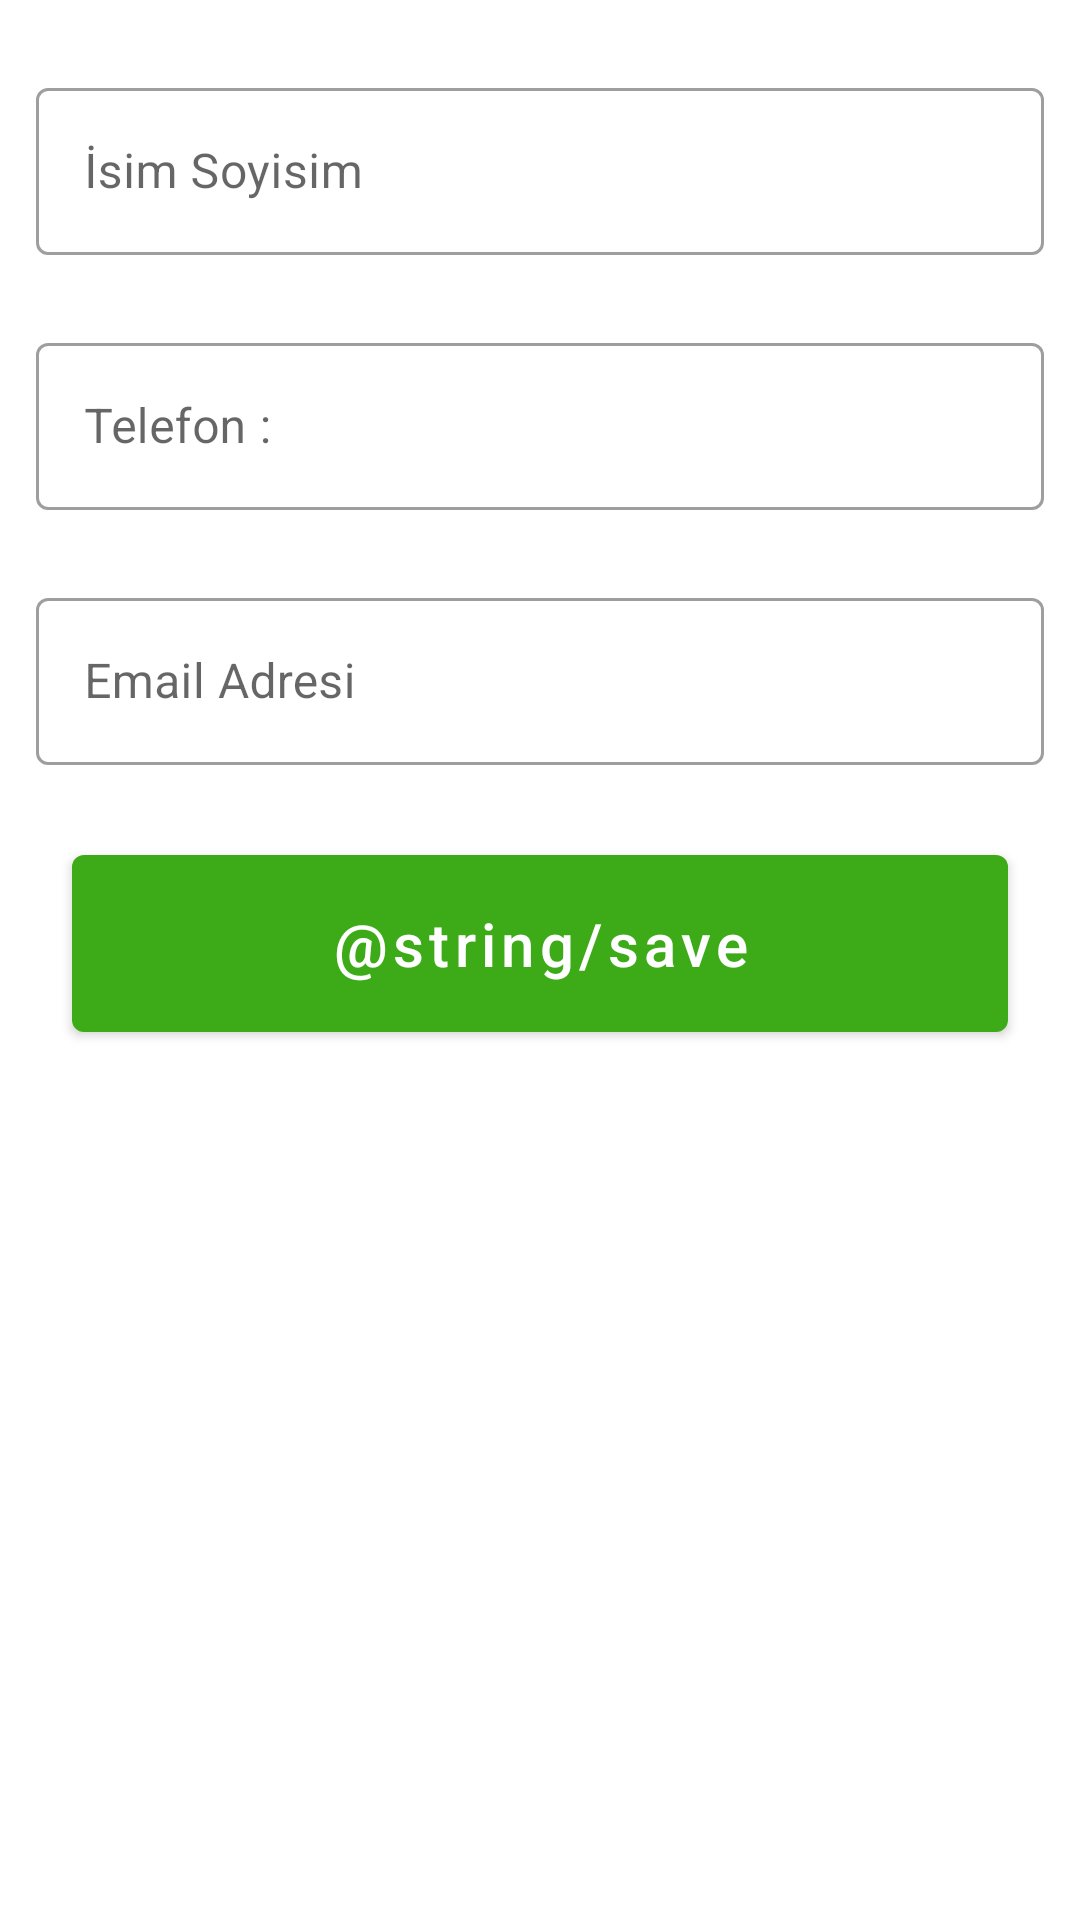

Produce the Android XML layout that renders to this screen, including the resource entries it uses.
<!-- AndroidManifest.xml: application theme Theme.Ciftlikpazarim -->
<!-- res/layout/fragment_change_user_info.xml -->
<?xml version="1.0" encoding="utf-8"?>
<androidx.constraintlayout.widget.ConstraintLayout xmlns:android="http://schemas.android.com/apk/res/android"
    xmlns:app="http://schemas.android.com/apk/res-auto"
    android:layout_width="match_parent"
    android:layout_height="match_parent">

    <com.google.android.material.textfield.TextInputLayout
        android:id="@+id/nameLayout"
        style="@style/Widget.MaterialComponents.TextInputLayout.OutlinedBox"
        android:layout_width="match_parent"
        android:layout_height="wrap_content"
        android:layout_marginHorizontal="12dp"
        android:layout_marginTop="24dp"
        app:layout_constraintEnd_toEndOf="parent"
        app:layout_constraintStart_toStartOf="parent"
        app:layout_constraintTop_toTopOf="parent">

        <com.google.android.material.textfield.TextInputEditText
            android:id="@+id/nameEditText"
            android:layout_width="match_parent"
            android:layout_height="wrap_content"
            android:hint="@string/name_surname"
            android:inputType="text" />
    </com.google.android.material.textfield.TextInputLayout>

    <com.google.android.material.textfield.TextInputLayout
        android:id="@+id/phoneLayout"
        style="@style/Widget.MaterialComponents.TextInputLayout.OutlinedBox"
        android:layout_width="match_parent"
        android:layout_height="wrap_content"
        android:layout_marginHorizontal="12dp"
        android:layout_marginTop="24dp"
        app:layout_constraintEnd_toEndOf="parent"
        app:layout_constraintStart_toStartOf="parent"
        app:layout_constraintTop_toBottomOf="@id/nameLayout">

        <com.google.android.material.textfield.TextInputEditText
            android:id="@+id/phoneEditText"
            android:layout_width="match_parent"
            android:layout_height="wrap_content"
            android:hint="@string/phone_colon"
            android:inputType="text" />
    </com.google.android.material.textfield.TextInputLayout>

    <com.google.android.material.textfield.TextInputLayout
        android:id="@+id/emailLayout"
        style="@style/Widget.MaterialComponents.TextInputLayout.OutlinedBox"
        android:layout_width="match_parent"
        android:layout_height="wrap_content"
        android:layout_marginHorizontal="12dp"
        android:layout_marginTop="24dp"
        app:layout_constraintEnd_toEndOf="parent"
        app:layout_constraintStart_toStartOf="parent"
        app:layout_constraintTop_toBottomOf="@id/phoneLayout">

        <com.google.android.material.textfield.TextInputEditText
            android:id="@+id/emailEditText"
            android:layout_width="match_parent"
            android:layout_height="wrap_content"
            android:hint="@string/email_address"
            android:inputType="text" />
    </com.google.android.material.textfield.TextInputLayout>

    <com.google.android.material.button.MaterialButton
        android:id="@+id/submitButton"
        android:layout_width="match_parent"
        android:layout_height="wrap_content"
        android:layout_marginHorizontal="24dp"
        android:layout_marginTop="24dp"
        android:padding="16dp"
        android:text="@string/save"
        android:textAllCaps="false"
        android:textSize="20sp"
        app:layout_constraintEnd_toEndOf="parent"
        app:layout_constraintStart_toStartOf="parent"
        app:layout_constraintTop_toBottomOf="@id/emailLayout" />


</androidx.constraintlayout.widget.ConstraintLayout>
<!-- resources referenced by this layout -->
<resources>
  <string name="email_address">Email Adresi</string>
  <string name="name_surname">İsim Soyisim</string>
  <string name="phone_colon">Telefon :</string>
  <style name="Theme.Ciftlikpazarim" parent="Theme.MaterialComponents.DayNight.NoActionBar">
          
          <item name="colorPrimary">@color/green_primary</item>
          <item name="colorPrimaryVariant">@color/green_secondary</item>
          <item name="colorOnPrimary">@color/white</item>
          
          <item name="colorSecondary">@color/teal_200</item>
          <item name="colorSecondaryVariant">@color/teal_700</item>
          <item name="colorOnSecondary">@color/black</item>
          
          <item name="android:statusBarColor">?attr/colorPrimaryVariant</item>
          
      </style>
  <color name="green_primary">#3DAB18</color>
  <color name="green_secondary">#3A911D</color>
  <color name="white">#FFFFFFFF</color>
  <color name="teal_200">#FF03DAC5</color>
  <color name="teal_700">#FF018786</color>
  <color name="black">#FF000000</color>
</resources>
